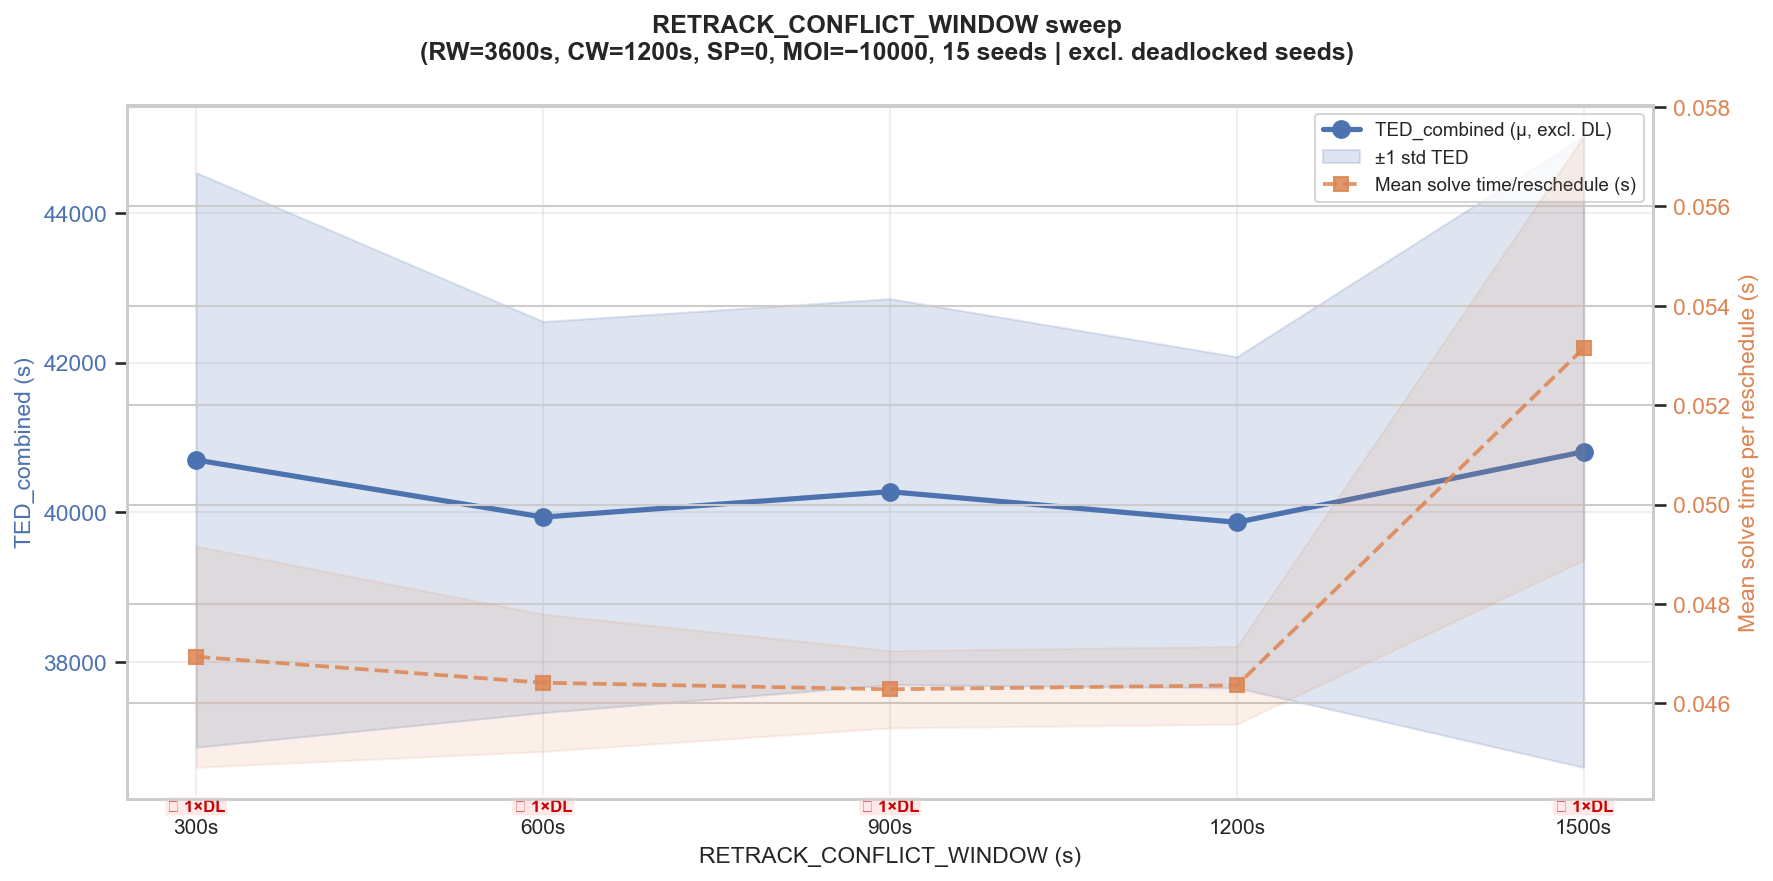

Values plotted in this chart, from the file beside it:
seed, label, RESCHEDULING_HORIZON, CONFLICT_WINDOW, SWITCH_PENALTY, RETRACK_CONFLICT_WINDOW, min_objective_improvement, TED_combined, TED_passenger, TED_freight, delay_ratio, n_platform_switches, n_rescheduled, n_evaluated, n_skipped_no_improvement, total_steps, total_solve_time_s, mean_solve_time_s, trigger_rate_pct, trigger_rate_mc_pct, deadlock, retrack_conflict_window
0, RCW300, 3600, 1200, 0.0, 300, -10000, 39188, 36008, 3179, 0.4987, 300, 94, 0, 0, 10875, 4.39, 0.0467, 0.8644, 9400, False, 300
1, RCW300, 3600, 1200, 0.0, 300, -10000, 40152, 36489, 3662, 0.5669, 317, 94, 0, 0, 10890, 4.492, 0.04778, 0.8632, 9400, False, 300
2, RCW300, 3600, 1200, 0.0, 300, -10000, 44792, 40749, 4043, 0.5604, 294, 92, 0, 0, 10909, 4.447, 0.04834, 0.8433, 9200, False, 300
3, RCW300, 3600, 1200, 0.0, 300, -10000, 37212, 36287, 924.5, 0.1439, 290, 93, 0, 0, 10889, 4.565, 0.04908, 0.8541, 9300, False, 300
4, RCW300, 3600, 1200, 0.0, 300, -10000, 40498, 39326, 1172, 0.1683, 314, 94, 0, 0, 10891, 4.733, 0.05036, 0.8631, 9400, False, 300
5, RCW300, 3600, 1200, 0.0, 300, -10000, 41208, 37747, 3461, 0.518, 298, 94, 0, 0, 10876, 4.254, 0.04526, 0.8643, 9400, False, 300
6, RCW300, 3600, 1200, 0.0, 300, -10000, 39575, 36562, 3013, 0.4656, 328, 94, 0, 0, 10872, 4.198, 0.04466, 0.8646, 9400, False, 300
7, RCW300, 3600, 1200, 0.0, 300, -10000, 40953, 38034, 2919, 0.4335, 355, 94, 0, 0, 10886, 4.449, 0.04733, 0.8635, 9400, False, 300
8, RCW300, 3600, 1200, 0.0, 300, -10000, 38123, 36272, 1851, 0.2882, 279, 93, 0, 0, 10862, 4.242, 0.04561, 0.8562, 9300, False, 300
9, RCW300, 3600, 1200, 0.0, 300, -10000, 37169, 35691, 1477, 0.2338, 319, 94, 0, 0, 10866, 4.243, 0.04514, 0.8651, 9400, False, 300
10, RCW300, 3600, 1200, 0.0, 300, -10000, 34662, 32314, 2347, 0.4103, 304, 94, 0, 0, 10865, 4.224, 0.04494, 0.8652, 9400, False, 300
11, RCW300, 3600, 1200, 0.0, 300, -10000, 39025, 37196, 1829, 0.2777, 291, 94, 0, 0, 10883, 4.227, 0.04497, 0.8637, 9400, False, 300
12, RCW300, 3600, 1200, 0.0, 300, -10000, 42398, 38855, 3543, 0.515, 324, 94, 0, 0, 10897, 4.267, 0.04539, 0.8626, 9400, False, 300
13, RCW300, 3600, 1200, 0.0, 300, -10000, 50410, 46352, 4058, 0.4944, 341, 94, 0, 0, 10937, 4.9, 0.05213, 0.8595, 9400, False, 300
14, RCW300, 3600, 1200, 0.0, 300, -10000, 12074, 10967, 1107, 0.2228, 127, 36, 0, 0, 2417, 128.7, 3.575, 1.489, 3600, True, 300
15, RCW300, 3600, 1200, 0.0, 300, -10000, 40114, 38340, 1773, 0.2612, 314, 94, 0, 0, 10884, 4.353, 0.04631, 0.8637, 9400, False, 300
16, RCW300, 3600, 1200, 0.0, 300, -10000, 39073, 37110, 1963, 0.2987, 317, 94, 0, 0, 10885, 4.3, 0.04574, 0.8636, 9400, False, 300
17, RCW300, 3600, 1200, 0.0, 300, -10000, 41320, 40340, 979.8, 0.1372, 297, 93, 0, 0, 10900, 4.367, 0.04695, 0.8532, 9300, False, 300
18, RCW300, 3600, 1200, 0.0, 300, -10000, 39734, 36921, 2813, 0.4303, 308, 94, 0, 0, 10877, 4.297, 0.04571, 0.8642, 9400, False, 300
19, RCW300, 3600, 1200, 0.0, 300, -10000, 50074, 47350, 2724, 0.325, 359, 94, 0, 0, 10927, 4.943, 0.05258, 0.8603, 9400, False, 300
20, RCW300, 3600, 1200, 0.0, 300, -10000, 41867, 41051, 816, 0.1123, 331, 94, 0, 0, 10902, 4.473, 0.04759, 0.8622, 9400, False, 300
21, RCW300, 3600, 1200, 0.0, 300, -10000, 45262, 40199, 5063, 0.7114, 333, 94, 0, 0, 10885, 4.455, 0.0474, 0.8636, 9400, False, 300
22, RCW300, 3600, 1200, 0.0, 300, -10000, 35923, 34860, 1063, 0.1722, 316, 94, 0, 0, 10853, 4.249, 0.0452, 0.8661, 9400, False, 300
23, RCW300, 3600, 1200, 0.0, 300, -10000, 40954, 36622, 4332, 0.6682, 325, 94, 0, 0, 10856, 4.397, 0.04677, 0.8659, 9400, False, 300
24, RCW300, 3600, 1200, 0.0, 300, -10000, 37043, 34474, 2569, 0.4209, 324, 94, 0, 0, 10857, 4.188, 0.04455, 0.8658, 9400, False, 300
0, RCW600, 3600, 1200, 0.0, 600, -10000, 36447, 35136, 1311, 0.2107, 212, 94, 0, 0, 10886, 4.301, 0.04575, 0.8635, 9400, False, 600
1, RCW600, 3600, 1200, 0.0, 600, -10000, 40019, 36516, 3503, 0.5419, 190, 94, 0, 0, 10902, 4.409, 0.0469, 0.8622, 9400, False, 600
2, RCW600, 3600, 1200, 0.0, 600, -10000, 41875, 38095, 3780, 0.5604, 198, 93, 0, 0, 10887, 4.326, 0.04651, 0.8542, 9300, False, 600
3, RCW600, 3600, 1200, 0.0, 600, -10000, 37681, 36235, 1446, 0.2254, 197, 93, 0, 0, 10880, 4.337, 0.04663, 0.8548, 9300, False, 600
4, RCW600, 3600, 1200, 0.0, 600, -10000, 43365, 42213, 1153, 0.1542, 190, 94, 0, 0, 10911, 4.825, 0.05133, 0.8615, 9400, False, 600
5, RCW600, 3600, 1200, 0.0, 600, -10000, 42245, 39531, 2715, 0.3879, 177, 94, 0, 0, 10887, 4.342, 0.04619, 0.8634, 9400, False, 600
6, RCW600, 3600, 1200, 0.0, 600, -10000, 37488, 34462, 3027, 0.4961, 186, 94, 0, 0, 10866, 4.311, 0.04586, 0.8651, 9400, False, 600
7, RCW600, 3600, 1200, 0.0, 600, -10000, 38780, 36107, 2673, 0.4182, 224, 94, 0, 0, 10875, 4.238, 0.04508, 0.8644, 9400, False, 600
8, RCW600, 3600, 1200, 0.0, 600, -10000, 38907, 35749, 3158, 0.4989, 186, 93, 0, 0, 10866, 4.258, 0.04579, 0.8559, 9300, False, 600
9, RCW600, 3600, 1200, 0.0, 600, -10000, 36546, 35064, 1482, 0.2388, 184, 94, 0, 0, 10863, 4.289, 0.04563, 0.8653, 9400, False, 600
10, RCW600, 3600, 1200, 0.0, 600, -10000, 36713, 34158, 2555, 0.4226, 226, 94, 0, 0, 10869, 4.339, 0.04616, 0.8648, 9400, False, 600
11, RCW600, 3600, 1200, 0.0, 600, -10000, 38488, 36173, 2315, 0.3615, 178, 94, 0, 0, 10871, 4.273, 0.04546, 0.8647, 9400, False, 600
12, RCW600, 3600, 1200, 0.0, 600, -10000, 46863, 41583, 5281, 0.7173, 216, 94, 0, 0, 10908, 4.324, 0.046, 0.8618, 9400, False, 600
13, RCW600, 3600, 1200, 0.0, 600, -10000, 41538, 37694, 3844, 0.576, 198, 94, 0, 0, 10878, 4.401, 0.04682, 0.8641, 9400, False, 600
14, RCW600, 3600, 1200, 0.0, 600, -10000, 11349, 10967, 382.4, 0.07699, 66, 36, 0, 0, 2415, 126.4, 3.51, 1.491, 3600, True, 600
15, RCW600, 3600, 1200, 0.0, 600, -10000, 38352, 36940, 1411, 0.2158, 179, 95, 0, 0, 10874, 4.242, 0.04465, 0.8736, 9500, False, 600
16, RCW600, 3600, 1200, 0.0, 600, -10000, 39036, 36421, 2614, 0.4054, 218, 94, 0, 0, 10885, 4.314, 0.0459, 0.8636, 9400, False, 600
17, RCW600, 3600, 1200, 0.0, 600, -10000, 41956, 41350, 605.4, 0.0827, 172, 93, 0, 0, 10912, 4.46, 0.04796, 0.8523, 9300, False, 600
18, RCW600, 3600, 1200, 0.0, 600, -10000, 42878, 37025, 5853, 0.8929, 191, 94, 0, 0, 10874, 4.256, 0.04527, 0.8644, 9400, False, 600
19, RCW600, 3600, 1200, 0.0, 600, -10000, 41090, 38143, 2947, 0.4364, 187, 94, 0, 0, 10882, 4.389, 0.04669, 0.8638, 9400, False, 600
20, RCW600, 3600, 1200, 0.0, 600, -10000, 42432, 41225, 1207, 0.1654, 186, 94, 0, 0, 10905, 4.584, 0.04877, 0.862, 9400, False, 600
21, RCW600, 3600, 1200, 0.0, 600, -10000, 40451, 39298, 1153, 0.1658, 205, 94, 0, 0, 10877, 4.377, 0.04657, 0.8642, 9400, False, 600
22, RCW600, 3600, 1200, 0.0, 600, -10000, 38433, 37457, 976.3, 0.1472, 206, 94, 0, 0, 10870, 4.362, 0.04641, 0.8648, 9400, False, 600
23, RCW600, 3600, 1200, 0.0, 600, -10000, 40046, 36242, 3804, 0.5928, 175, 94, 0, 0, 10857, 4.373, 0.04653, 0.8658, 9400, False, 600
24, RCW600, 3600, 1200, 0.0, 600, -10000, 36778, 34330, 2448, 0.4027, 225, 94, 0, 0, 10868, 4.237, 0.04507, 0.8649, 9400, False, 600
0, RCW900, 3600, 1200, 0.0, 900, -10000, 37175, 35665, 1510, 0.2391, 147, 94, 0, 0, 10872, 4.251, 0.04522, 0.8646, 9400, False, 900
1, RCW900, 3600, 1200, 0.0, 900, -10000, 42204, 38292, 3912, 0.5771, 143, 94, 0, 0, 10902, 4.468, 0.04753, 0.8622, 9400, False, 900
2, RCW900, 3600, 1200, 0.0, 900, -10000, 41733, 37851, 3882, 0.5793, 165, 93, 0, 0, 10876, 4.3, 0.04624, 0.8551, 9300, False, 900
3, RCW900, 3600, 1200, 0.0, 900, -10000, 37257, 35811, 1446, 0.2281, 145, 93, 0, 0, 10879, 4.3, 0.04623, 0.8549, 9300, False, 900
4, RCW900, 3600, 1200, 0.0, 900, -10000, 47382, 43732, 3650, 0.4715, 145, 94, 0, 0, 10936, 4.434, 0.04717, 0.8595, 9400, False, 900
5, RCW900, 3600, 1200, 0.0, 900, -10000, 42532, 38856, 3676, 0.5344, 139, 94, 0, 0, 10875, 4.376, 0.04656, 0.8644, 9400, False, 900
6, RCW900, 3600, 1200, 0.0, 900, -10000, 37644, 34695, 2948, 0.48, 151, 94, 0, 0, 10874, 4.295, 0.04569, 0.8644, 9400, False, 900
7, RCW900, 3600, 1200, 0.0, 900, -10000, 40217, 37212, 3006, 0.4562, 163, 94, 0, 0, 10876, 4.289, 0.04562, 0.8643, 9400, False, 900
8, RCW900, 3600, 1200, 0.0, 900, -10000, 39254, 36067, 3188, 0.4992, 131, 93, 0, 0, 10871, 4.295, 0.04618, 0.8555, 9300, False, 900
9, RCW900, 3600, 1200, 0.0, 900, -10000, 36493, 35301, 1193, 0.1908, 135, 94, 0, 0, 10862, 4.272, 0.04544, 0.8654, 9400, False, 900
... 65 more rows
